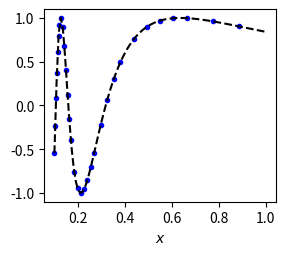

The script that saved this image:
"""Lecture example: adaptive integration using Simpson's rule.
Two versions: recursive, and using a stack instead.
"""

import numpy as np
import matplotlib.pyplot as plt


MAX_DEPTH = 10  # max recursion depth


def simp(fun, a, b):
    """ simpson's rule, two sub-intervals for integ routine """
    h = 0.5*(b-a)
    c = 0.5*(a+b)
    return (h/3)*(fun(a) + 4*fun(c) + fun(b))


def integ(fun, a, b, tol=1e-8, depth=0, endpt=[]):
    """ recursive adaptive scheme. Tracks left endpoint of sub-intervals
        used in the shared list `endpt' for testing."""
    c = 0.5*(a+b)
    a1 = simp(fun, a, b)
    a2 = simp(fun, a, c) + simp(fun, c, b)

    err = (16/15)*abs(a1 - a2)

    if err < tol or depth > MAX_DEPTH:
        endpt.append(a)
        return a1, endpt

    a1 = integ(fun, a, c, tol/2, depth+1)[0]
    a2 = integ(fun, c, b, tol/2, depth+1)[0]
    return a1 + a2, endpt


def integ_stack(fun, a, b, tol=1e-8):
    """ adaptive scheme [with a stack]. T
        Tracks sub-intervals used in subs for testing."""
    stack = [(a, b)]
    tol = tol/(b-a)  # fix tolerance (so err < tol*(b-a))
    total = 0
    min_size = (b-a)/2**(MAX_DEPTH)
    subs = []
    while stack:
        a, b = stack.pop()
        c = 0.5*(a + b)
        a1 = simp(fun, a, b)
        a2 = simp(fun, a, c) + simp(fun, c, b)
        err = (16/15)*abs(a1 - a2)

        if b-a <= min_size or err < tol*(b-a):
            total += a1
            subs.append((a, b))
        else:
            stack.extend([(a, c), (c, b)])

    return total, subs


def f(x):
    return np.sin(1.0/x)


if __name__ == '__main__':
    exact = 0.51301273999140998  # from wolfram alpha
    a = 0.1
    b = 1
    tol = 2e-5

    approx, left = integ(f, a, b, tol)
    err = abs(approx - exact)

    print(f"Adapt: err = {err:.2e}, {len(left)} intervals")
    x = np.linspace(a, b, 100)
    left = np.array(left)  # convert to numpy arrray for vectorized math

    plt.figure(figsize=(3, 2.5))
    plt.plot(left, f(left), '.b')  # plot the left sub-interval points
    plt.plot(x, f(x), '--k')  # plot the function
    plt.xlabel('$x$')
    plt.show()
